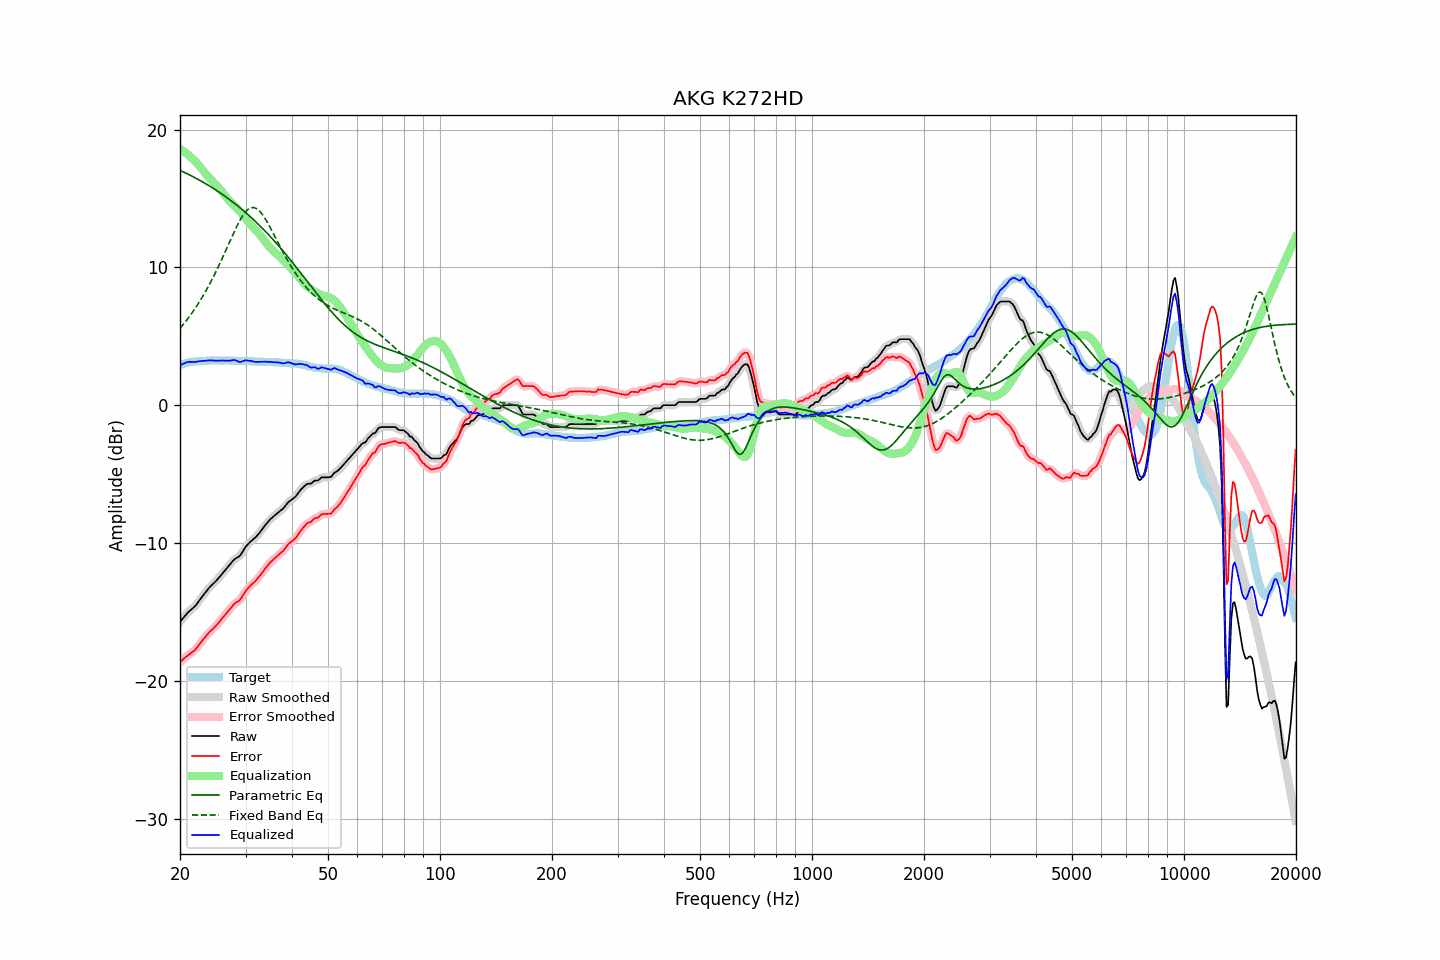

The file beside this chart, header and first rows:
frequency, raw, error, smoothed, error_smoothed, equalization, parametric_eq, fixed_band_eq, equalized_raw, equalized_smoothed, target
20.00, -15.72, -18.64, -15.72, -18.65, 18.60, 17.04, 5.57, 2.88, 2.88, 2.93
20.20, -15.58, -18.54, -15.57, -18.54, 18.53, 16.98, 5.71, 2.95, 2.95, 2.97
20.40, -15.44, -18.43, -15.43, -18.43, 18.45, 16.93, 5.85, 3.01, 3.01, 3.00
20.61, -15.30, -18.33, -15.30, -18.33, 18.36, 16.87, 6.00, 3.06, 3.06, 3.03
20.81, -15.17, -18.23, -15.16, -18.23, 18.27, 16.82, 6.15, 3.10, 3.11, 3.07
21.02, -15.03, -18.13, -15.04, -18.14, 18.17, 16.76, 6.30, 3.15, 3.13, 3.11
21.23, -14.93, -18.04, -14.93, -18.05, 18.07, 16.70, 6.45, 3.15, 3.15, 3.12
21.44, -14.83, -17.96, -14.83, -17.97, 17.97, 16.64, 6.62, 3.14, 3.14, 3.14
21.66, -14.73, -17.89, -14.73, -17.89, 17.87, 16.59, 6.78, 3.14, 3.13, 3.16
21.87, -14.63, -17.79, -14.62, -17.79, 17.76, 16.52, 6.95, 3.13, 3.14, 3.17
22.09, -14.50, -17.67, -14.49, -17.66, 17.64, 16.46, 7.12, 3.14, 3.15, 3.18
22.31, -14.34, -17.51, -14.34, -17.52, 17.51, 16.40, 7.31, 3.17, 3.17, 3.18
22.54, -14.18, -17.37, -14.18, -17.37, 17.37, 16.34, 7.49, 3.19, 3.19, 3.19
22.76, -14.02, -17.21, -14.02, -17.21, 17.22, 16.27, 7.68, 3.20, 3.20, 3.20
22.99, -13.86, -17.05, -13.86, -17.06, 17.07, 16.21, 7.87, 3.21, 3.21, 3.20
23.22, -13.71, -16.91, -13.71, -16.91, 16.92, 16.14, 8.07, 3.22, 3.22, 3.21
23.45, -13.56, -16.77, -13.56, -16.77, 16.78, 16.07, 8.27, 3.22, 3.23, 3.22
23.69, -13.41, -16.64, -13.41, -16.64, 16.65, 16.00, 8.48, 3.24, 3.24, 3.23
23.92, -13.27, -16.50, -13.27, -16.51, 16.52, 15.93, 8.70, 3.25, 3.25, 3.24
24.16, -13.14, -16.38, -13.14, -16.39, 16.40, 15.86, 8.92, 3.26, 3.26, 3.25
24.40, -13.03, -16.28, -13.03, -16.28, 16.28, 15.79, 9.14, 3.25, 3.25, 3.26
24.65, -12.92, -16.17, -12.92, -16.17, 16.16, 15.71, 9.37, 3.24, 3.24, 3.25
24.89, -12.81, -16.05, -12.80, -16.05, 16.03, 15.64, 9.60, 3.23, 3.23, 3.25
25.14, -12.68, -15.92, -12.67, -15.92, 15.91, 15.56, 9.85, 3.23, 3.23, 3.25
25.39, -12.54, -15.78, -12.54, -15.79, 15.78, 15.48, 10.09, 3.24, 3.24, 3.25
25.65, -12.41, -15.66, -12.41, -15.65, 15.65, 15.40, 10.34, 3.24, 3.24, 3.25
25.91, -12.27, -15.50, -12.27, -15.50, 15.51, 15.33, 10.59, 3.24, 3.24, 3.23
26.16, -12.13, -15.36, -12.13, -15.36, 15.37, 15.24, 10.85, 3.24, 3.24, 3.24
26.43, -11.99, -15.23, -11.99, -15.22, 15.22, 15.16, 11.10, 3.23, 3.23, 3.24
26.69, -11.85, -15.08, -11.85, -15.08, 15.07, 15.08, 11.36, 3.23, 3.23, 3.24
26.96, -11.70, -14.94, -11.71, -14.94, 14.93, 14.99, 11.63, 3.23, 3.23, 3.24
27.23, -11.57, -14.81, -11.56, -14.80, 14.80, 14.91, 11.89, 3.23, 3.23, 3.24
27.50, -11.43, -14.67, -11.42, -14.66, 14.68, 14.82, 12.15, 3.25, 3.26, 3.24
27.77, -11.29, -14.51, -11.29, -14.52, 14.56, 14.73, 12.40, 3.28, 3.27, 3.23
28.05, -11.17, -14.39, -11.18, -14.40, 14.45, 14.64, 12.65, 3.28, 3.27, 3.23
28.33, -11.10, -14.30, -11.10, -14.32, 14.33, 14.55, 12.90, 3.24, 3.23, 3.21
28.62, -11.03, -14.25, -11.03, -14.24, 14.21, 14.45, 13.13, 3.18, 3.18, 3.22
28.90, -10.96, -14.17, -10.94, -14.15, 14.08, 14.36, 13.35, 3.13, 3.15, 3.22
29.19, -10.81, -14.01, -10.80, -14.01, 13.95, 14.26, 13.56, 3.14, 3.15, 3.21
29.48, -10.62, -13.83, -10.62, -13.84, 13.81, 14.16, 13.74, 3.19, 3.19, 3.22
29.78, -10.43, -13.65, -10.43, -13.65, 13.66, 14.06, 13.91, 3.23, 3.23, 3.22
30.08, -10.25, -13.47, -10.26, -13.47, 13.52, 13.96, 14.05, 3.26, 3.25, 3.22
30.38, -10.12, -13.32, -10.12, -13.32, 13.37, 13.86, 14.17, 3.25, 3.25, 3.20
30.68, -10.00, -13.19, -9.99, -13.19, 13.22, 13.76, 14.25, 3.23, 3.23, 3.20
30.99, -9.88, -13.07, -9.88, -13.07, 13.09, 13.65, 14.32, 3.21, 3.21, 3.19
31.30, -9.78, -12.97, -9.78, -12.97, 12.96, 13.54, 14.34, 3.19, 3.18, 3.19
31.61, -9.69, -12.87, -9.69, -12.86, 12.84, 13.44, 14.34, 3.16, 3.16, 3.19
31.93, -9.59, -12.76, -9.58, -12.75, 12.72, 13.32, 14.29, 3.14, 3.15, 3.17
32.24, -9.46, -12.61, -9.46, -12.62, 12.60, 13.21, 14.24, 3.14, 3.14, 3.16
32.57, -9.32, -12.48, -9.32, -12.48, 12.46, 13.10, 14.13, 3.14, 3.14, 3.16
32.89, -9.18, -12.33, -9.17, -12.33, 12.32, 12.98, 14.02, 3.14, 3.15, 3.16
33.22, -9.02, -12.17, -9.02, -12.17, 12.17, 12.87, 13.87, 3.15, 3.15, 3.16
33.55, -8.87, -12.01, -8.86, -12.01, 12.02, 12.75, 13.71, 3.15, 3.15, 3.15
33.89, -8.71, -11.85, -8.71, -11.86, 11.87, 12.63, 13.53, 3.16, 3.15, 3.15
34.23, -8.57, -11.72, -8.57, -11.71, 11.72, 12.51, 13.34, 3.15, 3.15, 3.15
34.57, -8.44, -11.57, -8.43, -11.57, 11.58, 12.38, 13.13, 3.14, 3.15, 3.14
34.92, -8.30, -11.43, -8.31, -11.44, 11.45, 12.26, 12.92, 3.15, 3.14, 3.13
35.27, -8.19, -11.32, -8.19, -11.31, 11.32, 12.13, 12.70, 3.13, 3.13, 3.13
35.62, -8.09, -11.21, -8.08, -11.20, 11.21, 12.00, 12.47, 3.12, 3.13, 3.12
35.97, -7.99, -11.09, -7.99, -11.10, 11.10, 11.87, 12.24, 3.12, 3.12, 3.11
... 635 more rows
